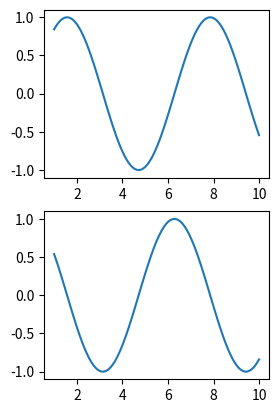

Here is the Python script that generated this plot:
import matplotlib.pyplot as plt
import numpy as np
x = np.linspace(1, 10, 100)
plt.subplot(2, 2, 1)
plt.plot(x, np.sin(x))
plt.subplot(2, 2, 3)
plt.plot(x, np.cos(x))
plt.show()